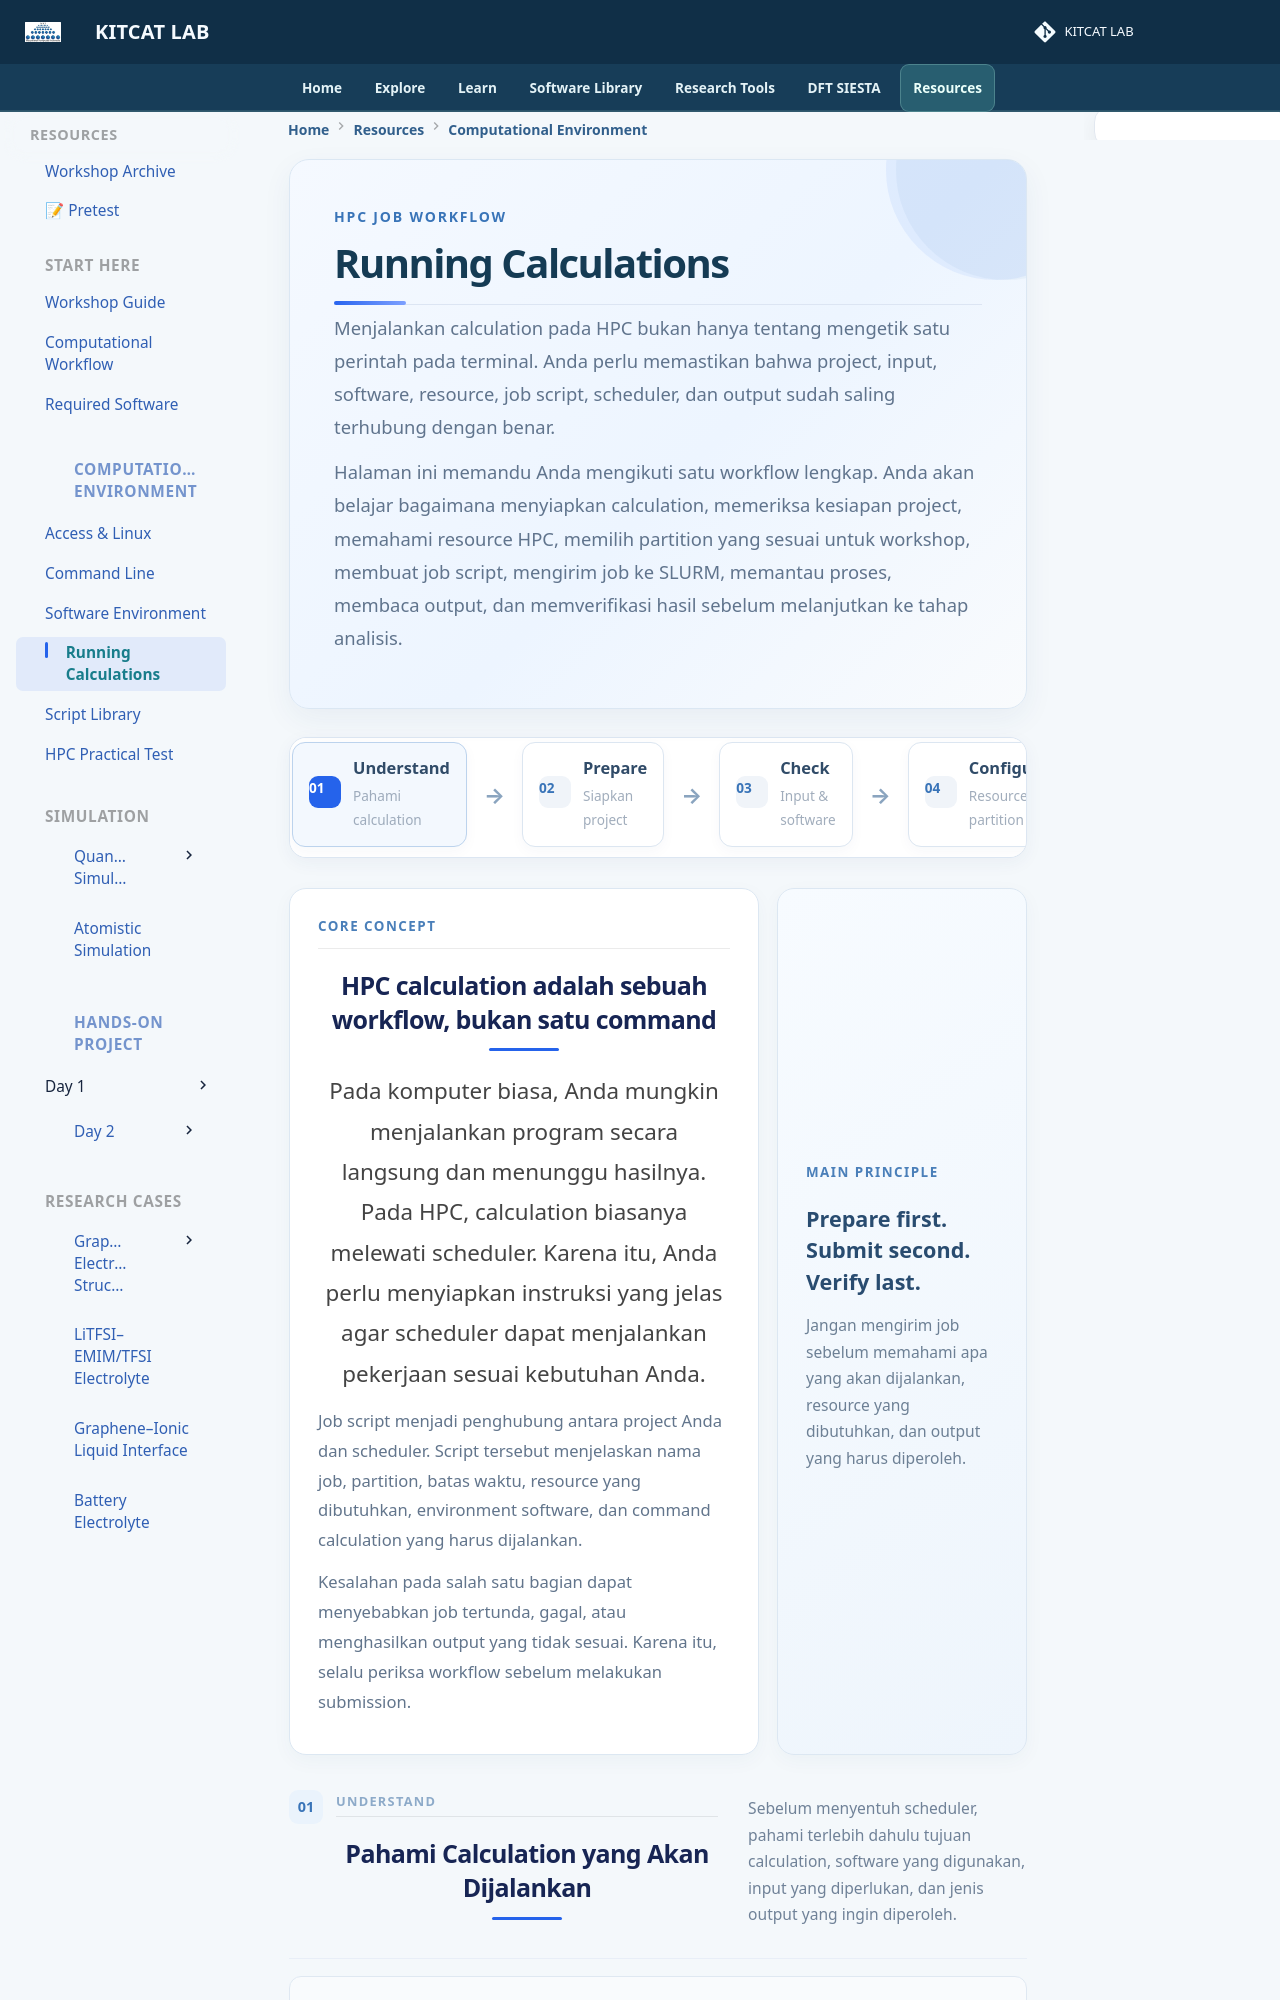

repository: lala002-brin/MKI-Workshop · page: environment/running-calculations/index.html · generator: mkdocs

<div class="running-page">

<!-- =========================================================
     HERO
     ========================================================= -->

<div class="running-hero">

<div class="running-kicker">
HPC JOB WORKFLOW
</div>

<h1>Running Calculations</h1>

<p>
Menjalankan calculation pada HPC bukan hanya tentang mengetik
satu perintah pada terminal. Anda perlu memastikan bahwa project,
input, software, resource, job script, scheduler, dan output
sudah saling terhubung dengan benar.
</p>

<p>
Halaman ini memandu Anda mengikuti satu workflow lengkap.
Anda akan belajar bagaimana menyiapkan calculation, memeriksa
kesiapan project, memahami resource HPC, memilih partition
yang sesuai untuk workshop, membuat job script, mengirim job
ke SLURM, memantau proses, membaca output, dan memverifikasi
hasil sebelum melanjutkan ke tahap analisis.
</p>

</div>


<!-- =========================================================
     WORKFLOW OVERVIEW
     ========================================================= -->

<div class="running-flow">

<div class="running-flow-item active">
<span>01</span>
<strong>Understand</strong>
<small>Pahami calculation</small>
</div>

<div class="running-flow-arrow">→</div>

<div class="running-flow-item">
<span>02</span>
<strong>Prepare</strong>
<small>Siapkan project</small>
</div>

<div class="running-flow-arrow">→</div>

<div class="running-flow-item">
<span>03</span>
<strong>Check</strong>
<small>Input & software</small>
</div>

<div class="running-flow-arrow">→</div>

<div class="running-flow-item">
<span>04</span>
<strong>Configure</strong>
<small>Resource & partition</small>
</div>

<div class="running-flow-arrow">→</div>

<div class="running-flow-item">
<span>05</span>
<strong>Submit</strong>
<small>Kirim job</small>
</div>

<div class="running-flow-arrow">→</div>

<div class="running-flow-item">
<span>06</span>
<strong>Monitor</strong>
<small>Pantau proses</small>
</div>

<div class="running-flow-arrow">→</div>

<div class="running-flow-item">
<span>07</span>
<strong>Verify</strong>
<small>Periksa hasil</small>
</div>

</div>


<!-- =========================================================
     CORE IDEA
     ========================================================= -->

<div class="running-introduction">

<div class="running-introduction-main">

<span class="running-label">
CORE CONCEPT
</span>

<h2>
HPC calculation adalah sebuah workflow, bukan satu command
</h2>

<p>
Pada komputer biasa, Anda mungkin menjalankan program secara
langsung dan menunggu hasilnya. Pada HPC, calculation biasanya
melewati scheduler. Karena itu, Anda perlu menyiapkan instruksi
yang jelas agar scheduler dapat menjalankan pekerjaan sesuai
kebutuhan Anda.
</p>

<p>
Job script menjadi penghubung antara project Anda dan scheduler.
Script tersebut menjelaskan nama job, partition, batas waktu,
resource yang dibutuhkan, environment software, dan command
calculation yang harus dijalankan.
</p>

<p>
Kesalahan pada salah satu bagian dapat menyebabkan job tertunda,
gagal, atau menghasilkan output yang tidak sesuai. Karena itu,
selalu periksa workflow sebelum melakukan submission.
</p>

</div>


<div class="running-introduction-side">

<span>MAIN PRINCIPLE</span>

<strong>
Prepare first. Submit second. Verify last.
</strong>

<p>
Jangan mengirim job sebelum memahami apa yang akan dijalankan,
resource yang dibutuhkan, dan output yang harus diperoleh.
</p>

</div>

</div>
